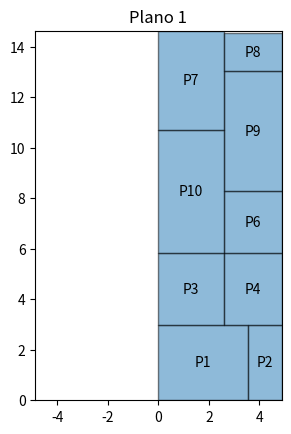
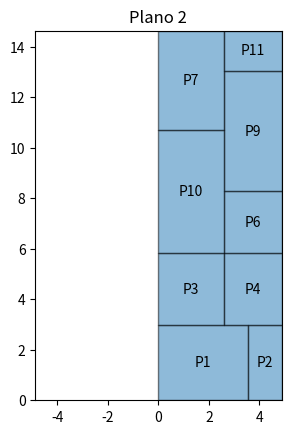
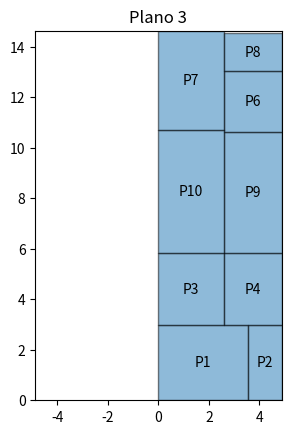
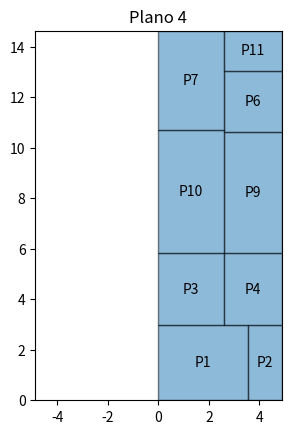

Python code for these plots, in order:
from itertools import permutations
import matplotlib.pyplot as plt
from matplotlib.patches import Polygon
from matplotlib.collections import PatchCollection
import random

# Dimensiones de la casa
largo_casa = 2.440 * 2
ancho_casa = 2.440 * 6

# Clase para definir habitaciones
class Habitacion:
    def __init__(self, nombre, vertices):
        self.nombre = nombre
        self.vertices = vertices
        self.ancho = max(x for x, y in vertices) - min(x for x, y in vertices)
        self.largo = max(y for x, y in vertices) - min(y for x, y in vertices)

# Función para actualizar espacios
def actualizar_espacios(espacios, habitacion, x_offset, y_offset):
    nuevos_espacios = []
    for x, y, ancho, alto in espacios:
        if not (x_offset + habitacion.ancho <= x or  # A la izquierda del espacio
                x_offset >= x + ancho or           # A la derecha del espacio
                y_offset + habitacion.largo <= y or  # Debajo del espacio
                y_offset >= y + alto):               # Encima del espacio
            if x_offset > x:  # Espacio a la izquierda
                nuevos_espacios.append((x, y, x_offset - x, alto))
            if x_offset + habitacion.ancho < x + ancho:  # Espacio a la derecha
                nuevos_espacios.append((x_offset + habitacion.ancho, y, (x + ancho) - (x_offset + habitacion.ancho), alto))
            if y_offset > y:  # Espacio abajo
                nuevos_espacios.append((x, y, ancho, y_offset - y))
            if y_offset + habitacion.largo < y + alto:  # Espacio arriba
                nuevos_espacios.append((x, y_offset + habitacion.largo, ancho, (y + alto) - (y_offset + habitacion.largo)))
        else:
            nuevos_espacios.append((x, y, ancho, alto))  # Sin cambios
    return nuevos_espacios

# Función para colocar habitaciones
def colocar_habitaciones(habitaciones, largo_casa, ancho_casa, espacios):
    colocadas = []
    for habitacion in habitaciones:
        for x, y, ancho, alto in espacios:
            if habitacion.ancho <= ancho and habitacion.largo <= alto:
                vertices_ajustados = [(x + vx, y + vy) for vx, vy in habitacion.vertices]
                colocadas.append(Habitacion(habitacion.nombre, vertices_ajustados))
                espacios = actualizar_espacios(espacios, habitacion, x, y)
                break
    return colocadas, espacios

# Función para plotear habitaciones
def plotear_habitaciones(habitaciones, largo_casa, ancho_casa, numero_plano):
    fig, ax = plt.subplots()
    patches = []
    for habitacion in habitaciones:
        polygon = Polygon(habitacion.vertices, closed=True)
        patches.append(polygon)
        x_coords = [v[0] for v in habitacion.vertices]
        y_coords = [v[1] for v in habitacion.vertices]
        ax.text(
            sum(x_coords) / len(x_coords),
            sum(y_coords) / len(y_coords),
            habitacion.nombre, color="black", ha="center", va="center"
        )
    p = PatchCollection(patches, alpha=0.5, edgecolor="black")
    ax.add_collection(p)
    ax.set_xlim(-largo_casa, largo_casa )  # Ajustado para doble ancho (izquierda + derecha)
    ax.set_ylim(0, ancho_casa)
    ax.set_aspect("equal")
    plt.title(f"Plano {numero_plano}")
    plt.show()

# Habitaciones opcionales y finales
habitaciones_opcionales_sin_P8_P11 = [
    Habitacion("P6", [(0, 0), (2.295, 0), (2.295, 2.433), (0, 2.433)]),
    Habitacion("P7", [(0, 0), (2.585, 0), (2.585, 3.920), (0, 3.920)]),
    Habitacion("P9", [(0, 0), (2.295, 0), (2.295, 4.779), (0, 4.779)]),
    Habitacion("P10", [(0, 0), (2.585, 0), (2.585, 4.880), (0, 4.880)])
]
habitaciones_finales = [
    Habitacion("P8", [(0, 0), (2.295, 0), (2.295, 1.487), (0, 1.487)]),
    Habitacion("P11", [(0, 0), (2.295, 0), (2.295, 1.588), (0, 1.588)])
]

# Colocar habitaciones fijas
habitaciones_fijas = [
    Habitacion("P1", [(0, 0), (3.529, 0), (3.529, 2.983), (0, 2.983)]),
    Habitacion("P2", [(0, 0), (1.351, 0), (1.351, 2.983), (0, 2.983)]),
    Habitacion("P3", [(0, 0), (2.585, 0), (2.585, 2.856), (0, 2.856)]),
    Habitacion("P4", [(0, 0), (2.295, 0), (2.295, 2.856), (0, 2.856)])
]

espacios_restantes = [(0, 0, largo_casa, ancho_casa)]
habitaciones_colocadas_fijas, espacios_actualizados = colocar_habitaciones(
    habitaciones_fijas, largo_casa, ancho_casa, espacios_restantes[:]
)

# Generar combinaciones para las habitaciones opcionales sin P8 y P11
combinaciones_sin_P8_P11 = permutations(habitaciones_opcionales_sin_P8_P11)

# Función para verificar si un plano cumple con las dimensiones de la casa
def verificar_dimensiones(habitaciones, largo_casa, ancho_casa, tolerancia=1e-3):
    max_x = max(max(v[0] for v in habitacion.vertices) for habitacion in habitaciones)
    max_y = max(max(v[1] for v in habitacion.vertices) for habitacion in habitaciones)
    return abs(max_x - largo_casa) <= tolerancia and abs(max_y - ancho_casa) <= tolerancia

# Función para normalizar el plano (ordenar habitaciones y vértices)
def normalizar_plano(habitaciones, decimales=3):
    return tuple(
        tuple(sorted((round(v[0], decimales), round(v[1], decimales)) for v in habitacion.vertices))
        for habitacion in sorted(habitaciones, key=lambda h: (min(v[0] for v in h.vertices), min(v[1] for v in h.vertices)))
    )

# Probar todas las combinaciones y agregar P8 o P11 al final
planos_unicos = set()  # Conjunto para almacenar disposiciones únicas
planos_guardados = []
numero_plano = 1
contador_combinaciones = 0

for combinacion in combinaciones_sin_P8_P11:  # Primer ciclo: todas las combinaciones de habitaciones opcionales
    for final in habitaciones_finales:  # Segundo ciclo: agrega P8 o P11 a cada combinación
        contador_combinaciones += 1
        combinacion_completa = list(combinacion) + [final]
        habitaciones_colocadas_opcionales, _ = colocar_habitaciones(
            combinacion_completa, largo_casa, ancho_casa, espacios_actualizados[:]
        )
        plano = habitaciones_colocadas_fijas + habitaciones_colocadas_opcionales
        plano_tupla = tuple((h.nombre, tuple(h.vertices)) for h in plano)
        if plano_tupla not in planos_unicos:
            planos_unicos.add(plano_tupla)
            planos_guardados.append(plano)
        # Normalizar el plano para verificar unicidad
        plano_normalizado = normalizar_plano(plano)
        
        # Verificar dimensiones y unicidad antes de agregar al conjunto único y plotear
        if plano_normalizado not in planos_unicos and verificar_dimensiones(plano, largo_casa, ancho_casa):
            planos_unicos.add(plano_normalizado)  # Agregar disposición única al conjunto
            plotear_habitaciones(plano, largo_casa, ancho_casa, numero_plano)
            numero_plano += 1

print(f"Total de combinaciones generadas: {contador_combinaciones}")

planos_generados = planos_guardados